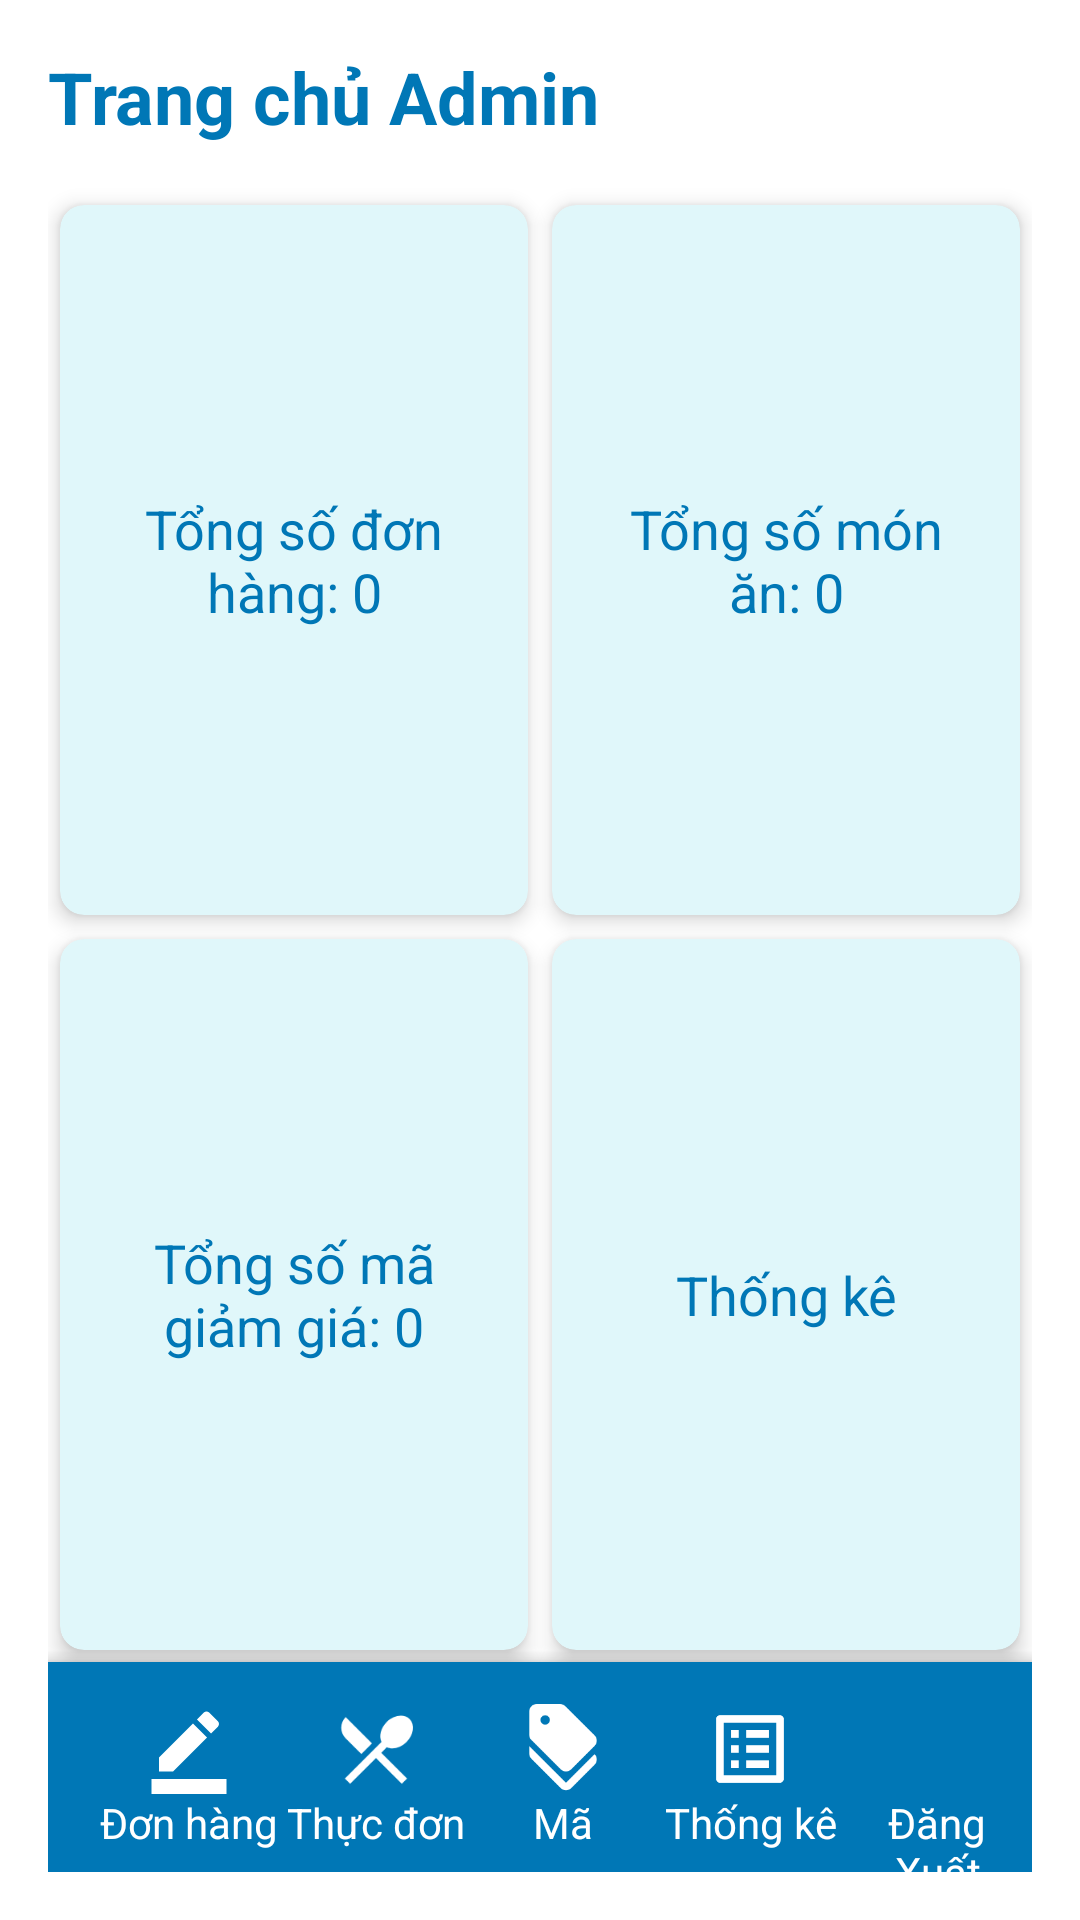

Layout XML and referenced resources for this Android screen:
<!-- AndroidManifest.xml: application theme Theme.DatDoAnOnline -->
<!-- res/layout/activity_admin.xml -->
<?xml version="1.0" encoding="utf-8"?>
<LinearLayout
    xmlns:android="http://schemas.android.com/apk/res/android"
    xmlns:tools="http://schemas.android.com/tools"
    xmlns:app="http://schemas.android.com/apk/res-auto"
    android:layout_width="match_parent"
    android:layout_height="match_parent"
    android:orientation="vertical"
    android:padding="16dp"
    android:background="#FFFFFF">

    
    <TextView
        android:layout_width="wrap_content"
        android:layout_height="wrap_content"
        android:text="Trang chủ Admin"
        android:textSize="24sp"
        android:textStyle="bold"
        android:textColor="#0077B6"
        android:layout_marginBottom="16dp"/>

    
    <GridLayout
        android:layout_width="match_parent"
        android:layout_height="0dp"
        android:layout_weight="1"
        android:columnCount="2"
        android:rowCount="2"
        android:alignmentMode="alignMargins"
        android:columnOrderPreserved="false"
        android:useDefaultMargins="true">

        
        <androidx.cardview.widget.CardView
            android:layout_width="0dp"
            android:layout_height="0dp"
            android:layout_columnWeight="1"
            android:layout_rowWeight="1"
            app:cardBackgroundColor="#E0F7FA"
            app:cardCornerRadius="8dp"
            app:cardElevation="4dp">

            <LinearLayout
                android:layout_width="match_parent"
                android:layout_height="match_parent"
                android:orientation="vertical"
                android:gravity="center"
                android:padding="16dp">

                <TextView
                    android:id="@+id/txt_TotalOrders"
                    android:layout_width="wrap_content"
                    android:layout_height="wrap_content"
                    android:text="Tổng số đơn hàng: 0"
                    android:textSize="18sp"
                    android:textColor="#0077B6"
                    android:textAlignment="center"/>
            </LinearLayout>
        </androidx.cardview.widget.CardView>

        
        <androidx.cardview.widget.CardView
            android:layout_width="0dp"
            android:layout_height="0dp"
            android:layout_columnWeight="1"
            android:layout_rowWeight="1"
            app:cardBackgroundColor="#E0F7FA"
            app:cardCornerRadius="8dp"
            app:cardElevation="4dp">

            <LinearLayout
                android:layout_width="match_parent"
                android:layout_height="match_parent"
                android:orientation="vertical"
                android:gravity="center"
                android:padding="16dp">

                <TextView
                    android:id="@+id/txt_TotalDishes"
                    android:layout_width="wrap_content"
                    android:layout_height="wrap_content"
                    android:text="Tổng số món ăn: 0"
                    android:textSize="18sp"
                    android:textColor="#0077B6"
                    android:textAlignment="center"/>
            </LinearLayout>
        </androidx.cardview.widget.CardView>

        
        <androidx.cardview.widget.CardView
            android:layout_width="0dp"
            android:layout_height="0dp"
            android:layout_columnWeight="1"
            android:layout_rowWeight="1"
            app:cardBackgroundColor="#E0F7FA"
            app:cardCornerRadius="8dp"
            app:cardElevation="4dp">

            <LinearLayout
                android:layout_width="match_parent"
                android:layout_height="match_parent"
                android:orientation="vertical"
                android:gravity="center"
                android:padding="16dp">

                <TextView
                    android:id="@+id/txt_TotalDiscounts"
                    android:layout_width="wrap_content"
                    android:layout_height="wrap_content"
                    android:text="Tổng số mã giảm giá: 0"
                    android:textSize="18sp"
                    android:textColor="#0077B6"
                    android:textAlignment="center"/>
            </LinearLayout>
        </androidx.cardview.widget.CardView>
        
        <androidx.cardview.widget.CardView
            android:layout_width="0dp"
            android:layout_height="0dp"
            android:layout_columnWeight="1"
            android:layout_rowWeight="1"
            app:cardBackgroundColor="#E0F7FA"
            app:cardCornerRadius="8dp"
            app:cardElevation="4dp">
            <LinearLayout
                android:layout_width="match_parent"
                android:layout_height="match_parent"
                android:orientation="vertical"
                android:gravity="center"
                android:padding="16dp">
                <TextView
                    android:layout_width="wrap_content"
                    android:layout_height="wrap_content"
                    android:text="Thống kê"
                    android:textSize="18sp"
                    android:textColor="#0077B6"
                    android:textAlignment="center"/>
            </LinearLayout>
        </androidx.cardview.widget.CardView>
    </GridLayout>
    
    
    <com.google.android.material.bottomappbar.BottomAppBar
        android:id="@+id/bottomAppBarAdmin"
        android:layout_width="match_parent"
        android:layout_height="70dp"
        android:layout_gravity="bottom"
        android:backgroundTint="#0077B6"
        tools:ignore="BottomAppBar">
        <LinearLayout
            android:layout_width="match_parent"
            android:layout_height="match_parent"
            android:orientation="horizontal">
            
            <LinearLayout
                android:layout_width="0dp"
                android:layout_height="match_parent"
                android:layout_weight="0.2"
                android:orientation="vertical"
                android:paddingTop="10dp">
                <ImageView
                    android:id="@+id/img_DonHang"
                    android:layout_width="30dp"
                    android:layout_height="30dp"
                    android:layout_gravity="center"
                    android:layout_marginTop="4dp"
                    android:src="@drawable/baseline_border_color_24"
                    app:tint="#FFFFFF" />
                <TextView
                    android:id="@+id/txt_DonHang"
                    android:layout_width="match_parent"
                    android:layout_height="wrap_content"
                    android:text="Đơn hàng"
                    android:textColor="#FFFFFF"
                    android:layout_gravity="center"
                    android:gravity="center"/>
            </LinearLayout>
            
            <LinearLayout
                android:layout_width="0dp"
                android:layout_height="match_parent"
                android:layout_weight="0.2"
                android:orientation="vertical"
                android:paddingTop="10dp">

                <ImageView
                    android:id="@+id/img_ThucDon"
                    android:layout_width="30dp"
                    android:layout_height="30dp"
                    android:layout_gravity="center"
                    android:layout_marginTop="4dp"
                    android:src="@drawable/baseline_restaurant_menu_24"
                    app:tint="#FFFFFF" />

                <TextView
                    android:id="@+id/txt_ThucDon"
                    android:layout_width="match_parent"
                    android:layout_height="wrap_content"
                    android:text="Thực đơn"
                    android:textColor="#FFFFFF"
                    android:layout_gravity="center"
                    android:gravity="center"/>
            </LinearLayout>

            
            <LinearLayout
                android:layout_width="0dp"
                android:layout_height="match_parent"
                android:layout_weight="0.2"
                android:orientation="vertical"
                android:paddingTop="10dp">

                <ImageView
                    android:id="@+id/img_MaGiamGia"
                    android:layout_width="30dp"
                    android:layout_height="30dp"
                    android:layout_gravity="center"
                    android:layout_marginTop="4dp"
                    android:src="@drawable/baseline_discount_24"
                    app:tint="#FFFFFF" />

                <TextView
                    android:id="@+id/txt_MaGiamGia"
                    android:layout_width="match_parent"
                    android:layout_height="wrap_content"
                    android:text="Mã"
                    android:textColor="#FFFFFF"
                    android:layout_gravity="center"
                    android:gravity="center"/>
            </LinearLayout>

            
            <LinearLayout
                android:layout_width="0dp"
                android:layout_height="match_parent"
                android:layout_weight="0.2"
                android:orientation="vertical"
                android:paddingTop="10dp">

                <ImageView
                    android:id="@+id/img_ThongKe"
                    android:layout_width="30dp"
                    android:layout_height="30dp"
                    android:layout_gravity="center"
                    android:layout_marginTop="4dp"
                    android:src="@drawable/baseline_list_alt_24"
                    app:tint="#FFFFFF" />

                <TextView
                    android:id="@+id/txt_ThongKe"
                    android:layout_width="match_parent"
                    android:layout_height="wrap_content"
                    android:text="Thống kê"
                    android:textColor="#FFFFFF"
                    android:layout_gravity="center"
                    android:gravity="center"/>
            </LinearLayout>
            <LinearLayout
                android:layout_width="0dp"
                android:layout_height="match_parent"
                android:layout_weight="0.2"
                android:orientation="vertical"
                android:paddingTop="10dp">
                <ImageView
                    android:id="@+id/img_dangxuat"
                    android:layout_width="30dp"
                    android:layout_height="30dp"
                    android:layout_gravity="center"
                    android:layout_marginTop="4dp"
                    android:src="@drawable/baseline_follow_the_signs_24"
                    app:tint="#FFFFFF" />

                <TextView
                    android:id="@+id/txt_dangxuat"
                    android:layout_width="match_parent"
                    android:layout_height="wrap_content"
                    android:text="Đăng Xuất"
                    android:textColor="#FFFFFF"
                    android:layout_gravity="center"
                    android:gravity="center"/>
            </LinearLayout>
        </LinearLayout>
    </com.google.android.material.bottomappbar.BottomAppBar>

</LinearLayout>
<!-- resources referenced by this layout -->
<resources>
  <!-- drawable baseline_border_color_24 (drawable) -->
  <vector xmlns:android="http://schemas.android.com/apk/res/android" android:height="24dp" android:tint="#FFFFFF" android:viewportHeight="24" android:viewportWidth="24" android:width="24dp">
  
      <path android:fillColor="@android:color/white" android:pathData="M22,24H2v-4h20V24zM13.06,5.19l3.75,3.75L7.75,18H4v-3.75L13.06,5.19zM17.88,7.87l-3.75,-3.75l1.83,-1.83c0.39,-0.39 1.02,-0.39 1.41,0l2.34,2.34c0.39,0.39 0.39,1.02 0,1.41L17.88,7.87z"/>
  
  </vector>
  <!-- drawable baseline_discount_24 (drawable) -->
  <vector xmlns:android="http://schemas.android.com/apk/res/android" android:height="24dp" android:tint="#FFFFFF" android:viewportHeight="24" android:viewportWidth="24" android:width="24dp">
  
      <path android:fillColor="@android:color/white" android:pathData="M12.79,21L3,11.21v2c0,0.53 0.21,1.04 0.59,1.41l7.79,7.79c0.78,0.78 2.05,0.78 2.83,0l6.21,-6.21c0.78,-0.78 0.78,-2.05 0,-2.83L12.79,21z"/>
  
      <path android:fillColor="@android:color/white" android:pathData="M11.38,17.41c0.78,0.78 2.05,0.78 2.83,0l6.21,-6.21c0.78,-0.78 0.78,-2.05 0,-2.83l-7.79,-7.79C12.25,0.21 11.74,0 11.21,0H5C3.9,0 3,0.9 3,2v6.21c0,0.53 0.21,1.04 0.59,1.41L11.38,17.41zM7.25,3C7.94,3 8.5,3.56 8.5,4.25S7.94,5.5 7.25,5.5S6,4.94 6,4.25S6.56,3 7.25,3z"/>
  
  </vector>
  <!-- drawable baseline_list_alt_24 (drawable) -->
  <vector xmlns:android="http://schemas.android.com/apk/res/android" android:autoMirrored="true" android:height="24dp" android:tint="#FFFFFF" android:viewportHeight="24" android:viewportWidth="24" android:width="24dp">
  
      <path android:fillColor="@android:color/white" android:pathData="M19,5v14L5,19L5,5h14m1.1,-2L3.9,3c-0.5,0 -0.9,0.4 -0.9,0.9v16.2c0,0.4 0.4,0.9 0.9,0.9h16.2c0.4,0 0.9,-0.5 0.9,-0.9L21,3.9c0,-0.5 -0.5,-0.9 -0.9,-0.9zM11,7h6v2h-6L11,7zM11,11h6v2h-6v-2zM11,15h6v2h-6zM7,7h2v2L7,9zM7,11h2v2L7,13zM7,15h2v2L7,17z"/>
  
  </vector>
  <!-- drawable baseline_restaurant_menu_24 (drawable) -->
  <vector xmlns:android="http://schemas.android.com/apk/res/android" android:height="24dp" android:tint="#FFFFFF" android:viewportHeight="24" android:viewportWidth="24" android:width="24dp">
  
      <path android:fillColor="@android:color/white" android:pathData="M8.1,13.34l2.83,-2.83L3.91,3.5c-1.56,1.56 -1.56,4.09 0,5.66l4.19,4.18zM14.88,11.53c1.53,0.71 3.68,0.21 5.27,-1.38 1.91,-1.91 2.28,-4.65 0.81,-6.12 -1.46,-1.46 -4.2,-1.1 -6.12,0.81 -1.59,1.59 -2.09,3.74 -1.38,5.27L3.7,19.87l1.41,1.41L12,14.41l6.88,6.88 1.41,-1.41L13.41,13l1.47,-1.47z"/>
  
  </vector>
  <style name="Theme.DatDoAnOnline" parent="Theme.MaterialComponents.DayNight.DarkActionBar" />
</resources>
